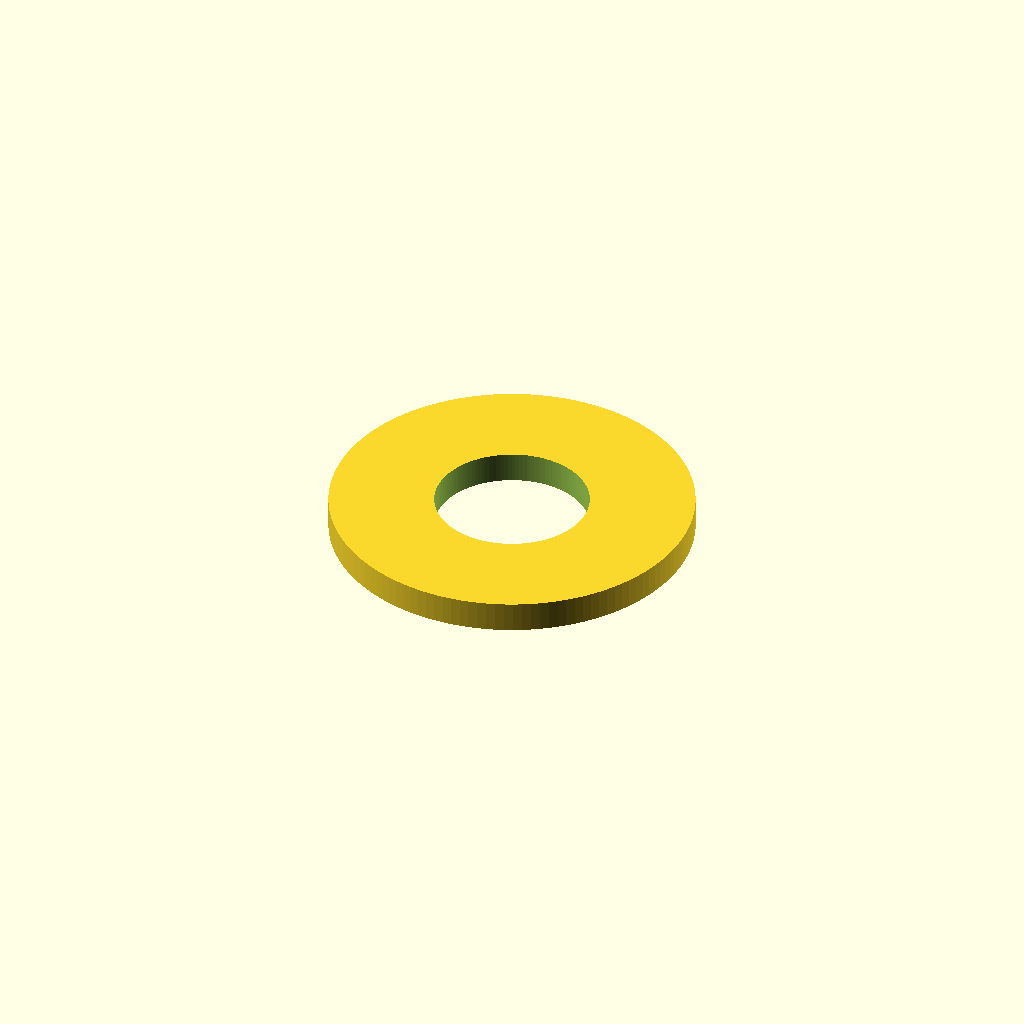
Cell 1 — every parameter at its default value.
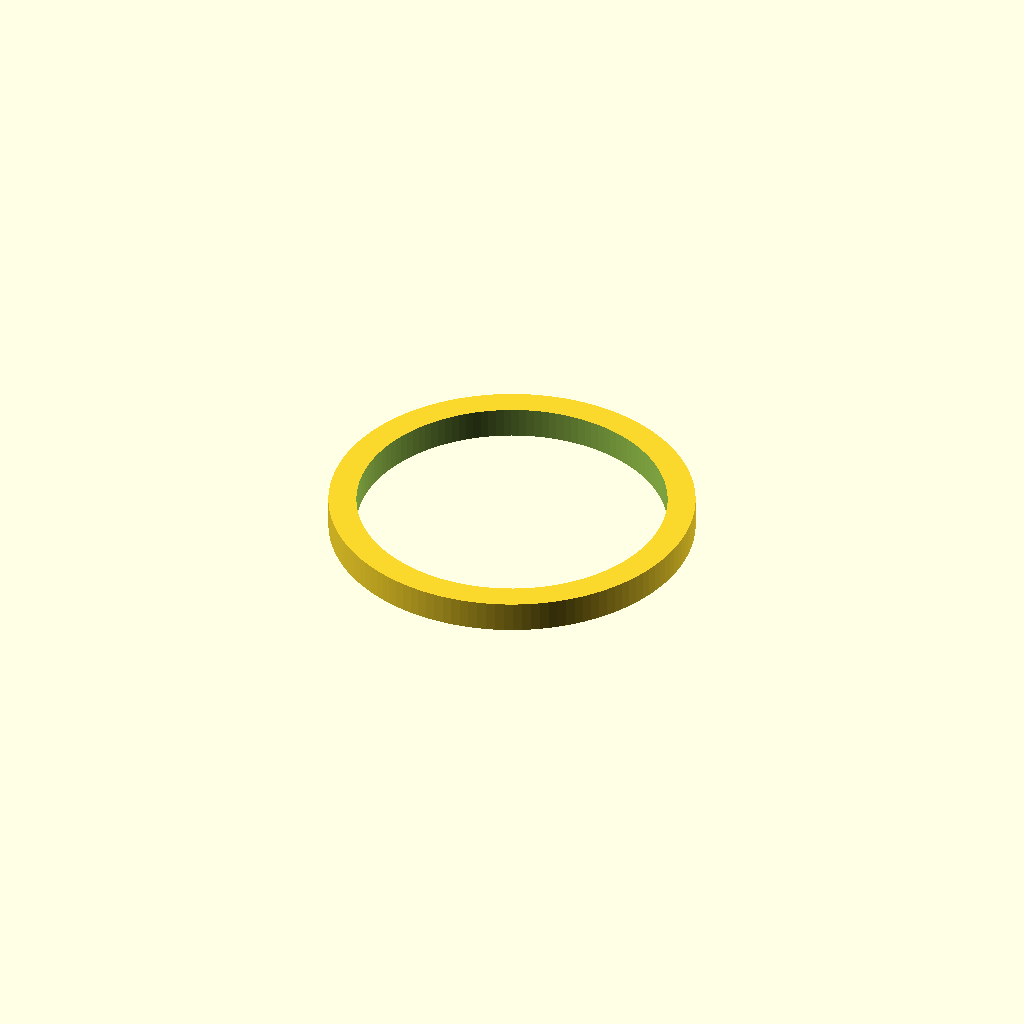
Cell 2: the same model with inner_d = 5.
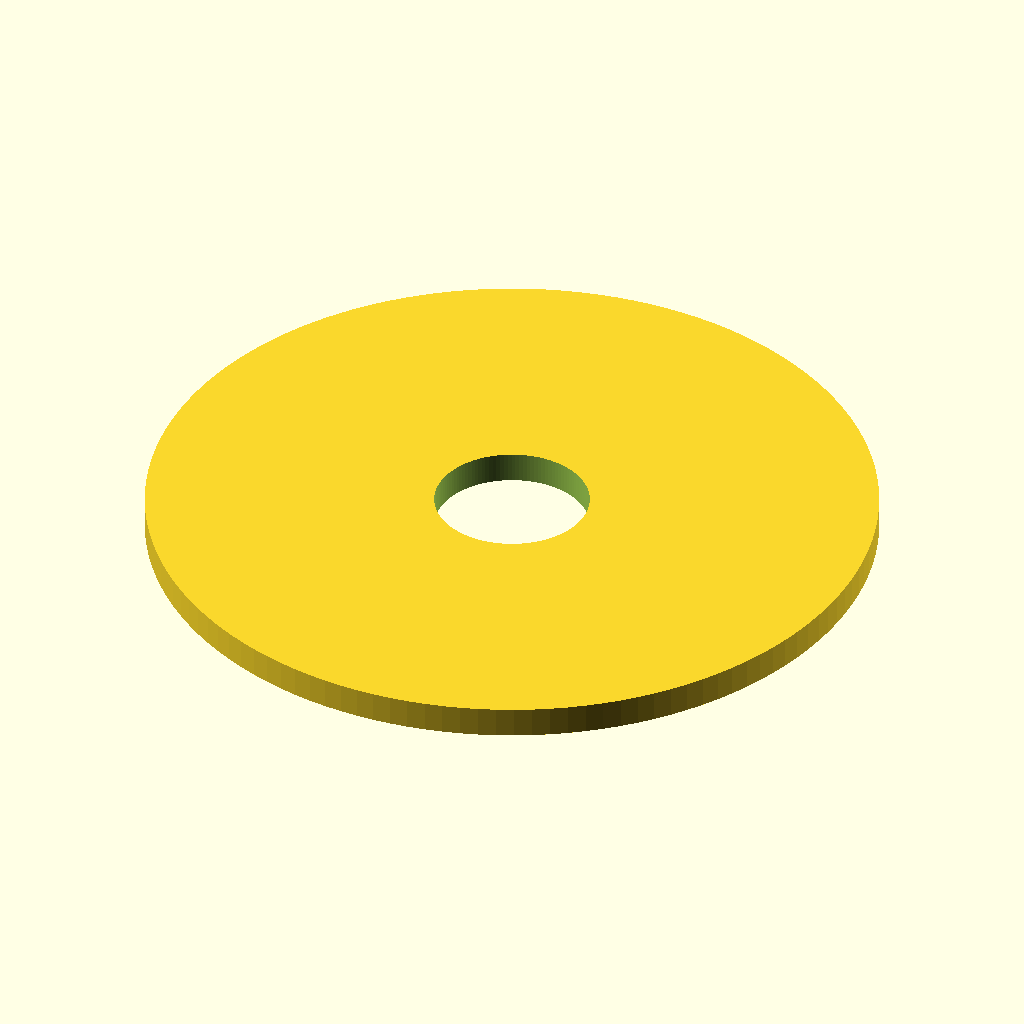
Cell 3: outer_d = 11.8 (everything else at default).
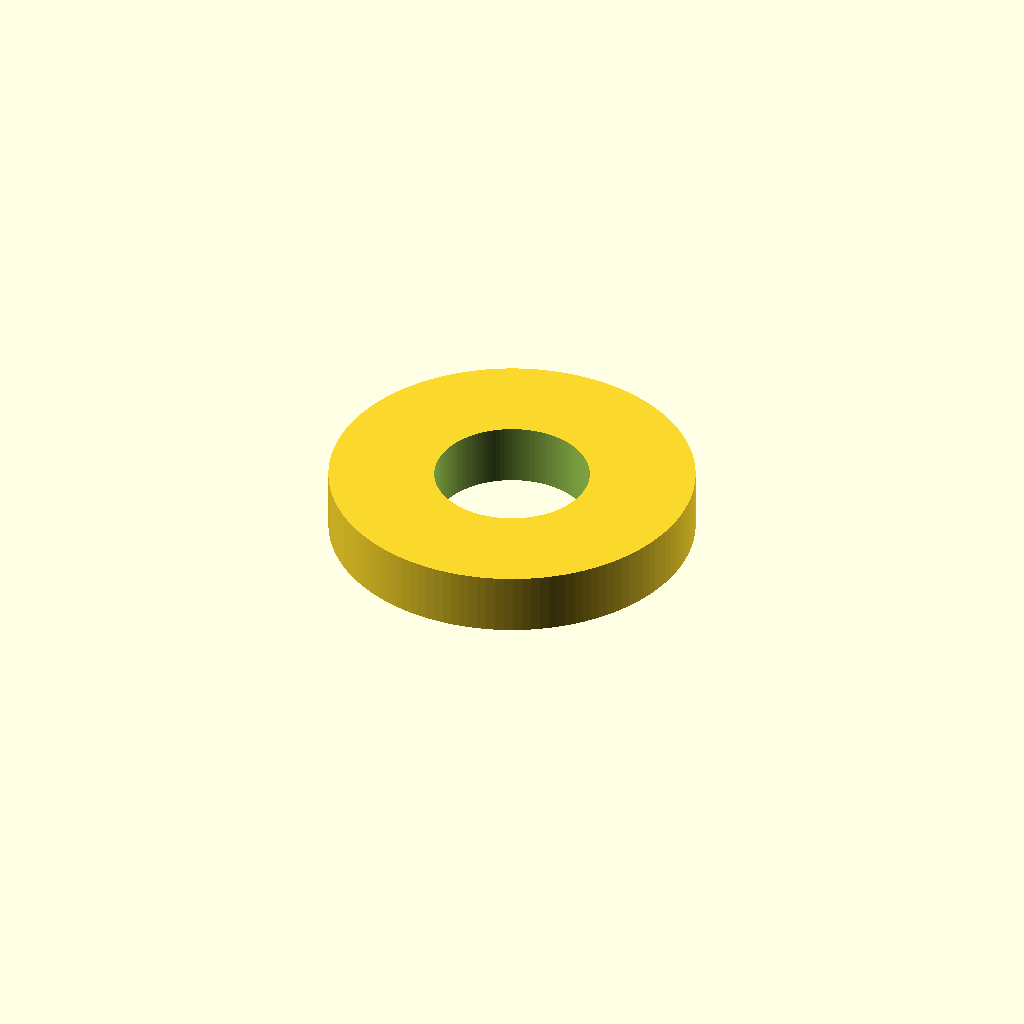
Cell 4: the same model with thickness = 1.
One fixed orthographic camera (rotation 55°, 0°, 25°; colour scheme Cornfield) for every cell.
Source of the model, additional_study/matched_effort/results/direct_vlm/scad/washer__M2p5_washer.scad:
$fn = 128;

inner_d = 2.5;
outer_d = 5.9;
thickness = 0.5;

difference() {
  cylinder(d = outer_d, h = thickness);
  translate([0, 0, -0.1])
    cylinder(d = inner_d, h = thickness + 0.2);
}
Parameter table extracted from the source (name, type, default, range or options):
inner_d: number, default 2.5
outer_d: number, default 5.9
thickness: number, default 0.5
